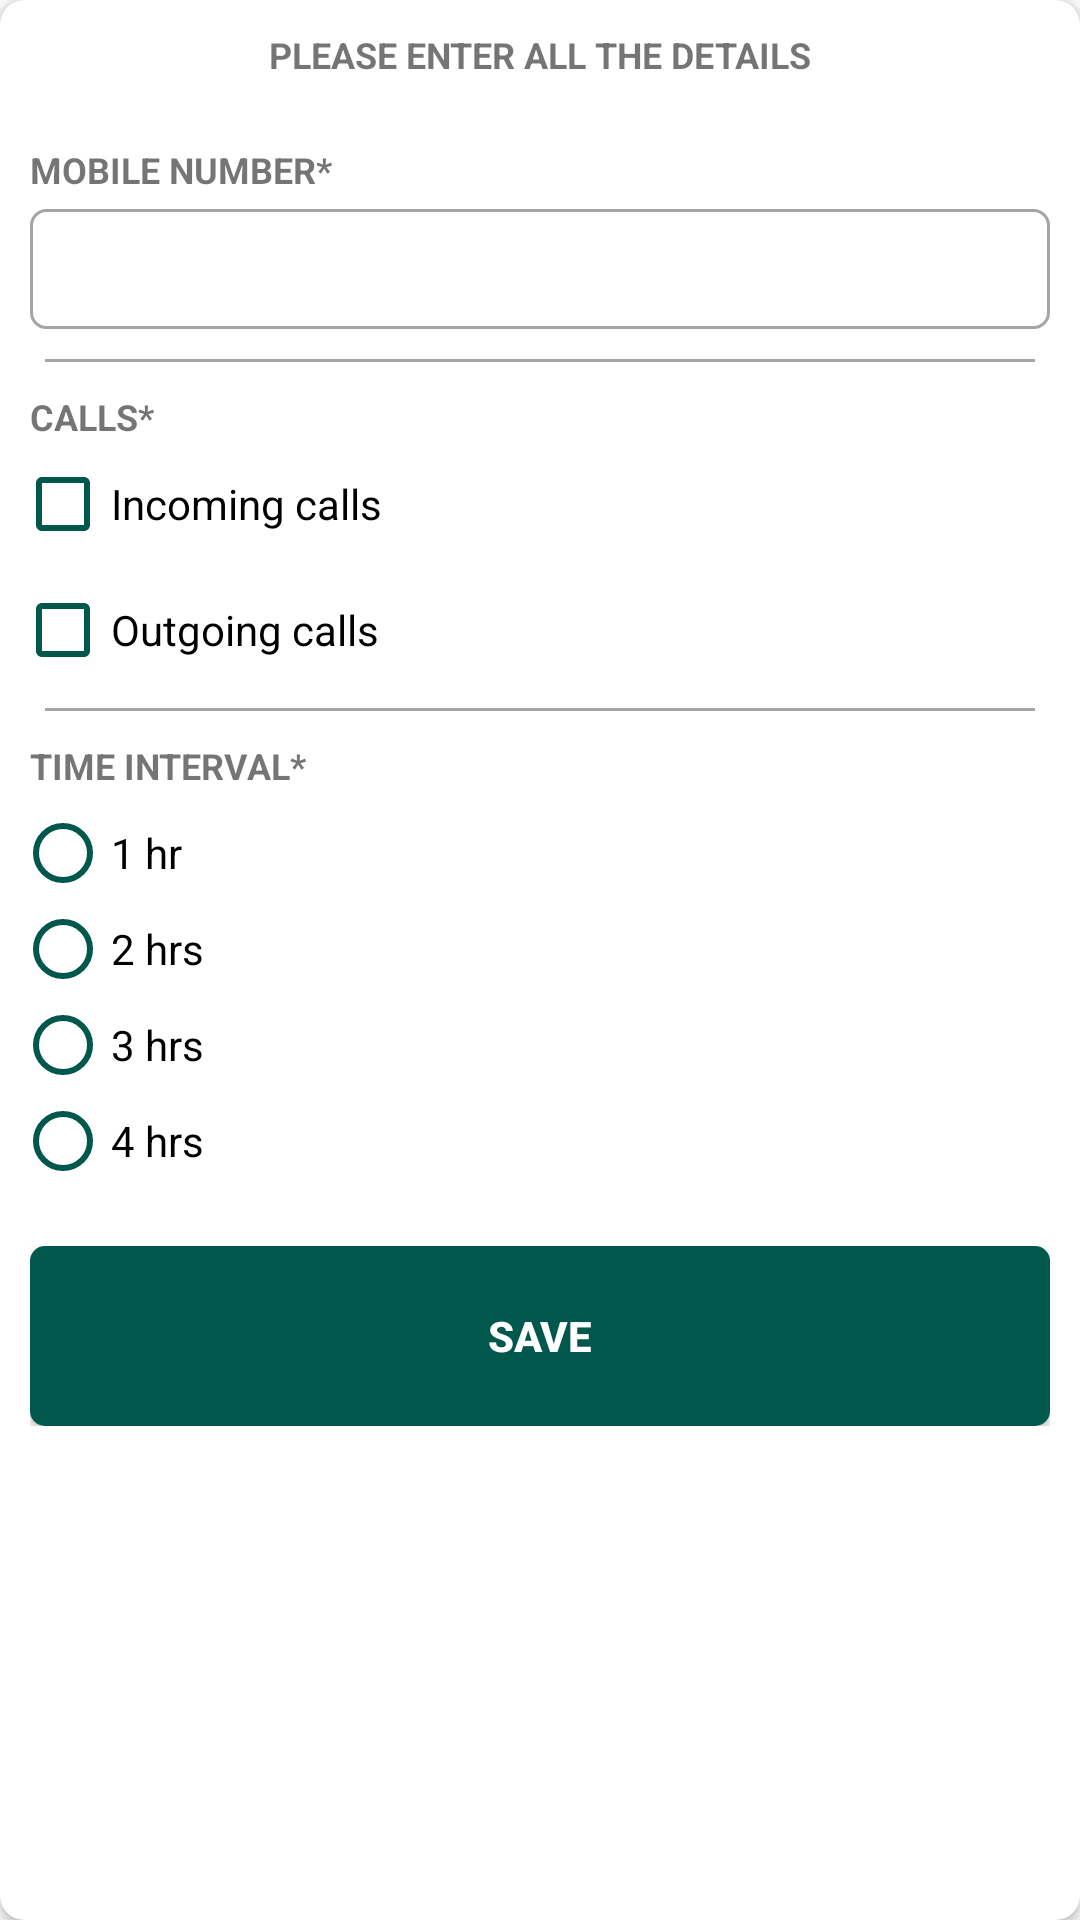

Android layout source for this screen:
<!-- AndroidManifest.xml: application theme AppTheme -->
<!-- res/layout/info_bottom_sheet.xml -->
<?xml version="1.0" encoding="utf-8"?>
<androidx.cardview.widget.CardView xmlns:android="http://schemas.android.com/apk/res/android"
    android:layout_width="match_parent"
    android:layout_height="wrap_content"
    xmlns:app="http://schemas.android.com/apk/res-auto"
    app:cardCornerRadius="8dp">

    <LinearLayout
        android:layout_width="match_parent"
        android:layout_height="match_parent"
        android:orientation="vertical">

        <LinearLayout
            android:layout_width="match_parent"
            android:layout_height="wrap_content"
            android:gravity="center"
            android:paddingTop="10dp"
            android:paddingBottom="12dp">

            <TextView
                android:id="@+id/tv_tile"
                android:layout_width="wrap_content"
                android:layout_height="wrap_content"
                android:textSize="12sp"
                android:layout_gravity="center_vertical"
                android:lineHeight="14sp"
                android:text="Please enter all the details"
                android:textAllCaps="true"
                android:maxLines="1"
                android:textStyle="bold" />

        </LinearLayout>

        <LinearLayout
            android:layout_width="match_parent"
            android:layout_height="wrap_content"
            android:orientation="vertical"
            android:layout_marginTop="10dp"
            android:paddingLeft="10dp"
            android:paddingRight="10dp">

            <TextView
                android:layout_width="wrap_content"
                android:layout_height="wrap_content"
                android:textSize="12sp"
                android:layout_gravity="center_vertical"
                android:lineHeight="14sp"
                android:text="Mobile number*"
                android:textAllCaps="true"
                android:maxLines="1"
                android:textStyle="bold" />

            <EditText
                android:id="@+id/number"
                android:layout_width="match_parent"
                android:layout_height="40dp"
                android:layout_marginTop="5dp"
                android:background="@drawable/edit_bg"
                android:inputType="number"
                android:paddingStart="10dp"
                android:paddingEnd="10dp"
                android:textCursorDrawable="@drawable/cursor_bg"
                android:maxLength="10"/>

        </LinearLayout>

        <View
            android:layout_width="match_parent"
            android:layout_height="1dp"
            android:layout_marginTop="10dp"
            android:background="@color/colorGrey"
            android:layout_marginStart="15dp"
            android:layout_marginEnd="15dp"/>

        <TextView
            android:layout_width="wrap_content"
            android:layout_height="wrap_content"
            android:textSize="12sp"
            android:layout_marginStart="10dp"
            android:layout_marginTop="10dp"
            android:layout_gravity="center_vertical"
            android:lineHeight="14sp"
            android:text="Calls*"
            android:textAllCaps="true"
            android:maxLines="1"
            android:textStyle="bold" />

        <CheckBox
            android:id="@+id/incoming_calls"
            android:layout_width="match_parent"
            android:layout_height="wrap_content"
            android:layout_marginStart="5dp"
            android:layout_marginTop="5dp"
            android:buttonTint="@color/colorPrimaryDark"
            android:text="Incoming calls"/>

        <CheckBox
            android:id="@+id/outgoing_calls"
            android:layout_width="match_parent"
            android:layout_height="wrap_content"
            android:layout_marginStart="5dp"
            android:layout_marginTop="10dp"
            android:buttonTint="@color/colorPrimaryDark"
            android:text="Outgoing calls"/>

        <View
            android:layout_width="match_parent"
            android:layout_height="1dp"
            android:layout_marginTop="10dp"
            android:background="@color/colorGrey"
            android:layout_marginStart="15dp"
            android:layout_marginEnd="15dp"/>

        <TextView
            android:layout_width="wrap_content"
            android:layout_height="wrap_content"
            android:textSize="12sp"
            android:layout_marginStart="10dp"
            android:layout_marginTop="10dp"
            android:layout_gravity="center_vertical"
            android:lineHeight="14sp"
            android:text="Time interval*"
            android:textAllCaps="true"
            android:maxLines="1"
            android:textStyle="bold" />

        <RadioGroup
            android:id="@+id/time_group"
            android:layout_width="match_parent"
            android:layout_height="wrap_content"
            android:orientation="vertical"
            android:layout_marginTop="5dp"
            android:layout_marginBottom="5dp"
            android:layout_marginStart="5dp">

            <RadioButton
                android:layout_width="match_parent"
                android:layout_height="wrap_content"
                android:text="1 hr"
                android:buttonTint="@color/colorPrimaryDark"
                android:tag="1"/>

            <RadioButton
                android:layout_width="match_parent"
                android:layout_height="wrap_content"
                android:text="2 hrs"
                android:buttonTint="@color/colorPrimaryDark"
                android:tag="2"/>

            <RadioButton
                android:layout_width="match_parent"
                android:layout_height="wrap_content"
                android:text="3 hrs"
                android:buttonTint="@color/colorPrimaryDark"
                android:tag="3"/>

            <RadioButton
                android:layout_width="match_parent"
                android:layout_height="wrap_content"
                android:text="4 hrs"
                android:buttonTint="@color/colorPrimaryDark"
                android:tag="4"/>

        </RadioGroup>

        <LinearLayout
            android:layout_width="match_parent"
            android:layout_height="wrap_content"
            android:gravity="right"
            android:orientation="horizontal"
            android:layout_marginTop="9dp"
            android:layout_marginBottom="13dp"
            android:paddingTop="5dp"
            android:paddingBottom="5dp"
            android:paddingLeft="10dp"
            android:paddingRight="10dp">

            <androidx.cardview.widget.CardView
                android:layout_width="match_parent"
                android:layout_height="60dp"
                app:cardCornerRadius="4dp">

                <Button
                    android:id="@+id/save"
                    android:layout_width="match_parent"
                    android:layout_height="match_parent"
                    android:text="Save"
                    android:background="@drawable/button_bg"
                    android:enabled="true"
                    android:textColor="@color/colorWhite"
                    android:textStyle="bold"/>

            </androidx.cardview.widget.CardView>




























        </LinearLayout>

    </LinearLayout>

</androidx.cardview.widget.CardView>
<!-- resources referenced by this layout -->
<resources>
  <color name="colorGrey">#A5A5A5</color>
  <color name="colorPrimaryDark">#00574B</color>
  <color name="colorWhite">#FFFFFF</color>
  <!-- drawable button_bg (drawable-v24) -->
  <?xml version="1.0" encoding="utf-8"?>
  <selector xmlns:android="http://schemas.android.com/apk/res/android">
      <item android:drawable="@drawable/button_disable_bg" android:state_enabled="false" />
      <item android:drawable="@drawable/button_enable_bg" android:state_enabled="true" />
  </selector>
  <!-- drawable edit_bg (drawable-v24) -->
  <?xml version="1.0" encoding="utf-8"?>
  <shape xmlns:android="http://schemas.android.com/apk/res/android"
      android:shape="rectangle">
      <solid android:color="@color/colorWhite" />
      <stroke
          android:width="1dp"
          android:color="@color/colorGrey" />
      <corners android:radius="5dp" />
      <padding android:left="10dp" />
  
  </shape>
  <style name="AppTheme" parent="Theme.AppCompat.Light.DarkActionBar">
          
          <item name="colorPrimary">@color/colorPrimary</item>
          <item name="colorPrimaryDark">@color/colorPrimaryDark</item>
          <item name="colorAccent">@color/colorAccent</item>
      </style>
  <!-- drawable button_disable_bg (drawable-v24) -->
  <?xml version="1.0" encoding="utf-8"?>
  <shape xmlns:android="http://schemas.android.com/apk/res/android"
      android:shape="rectangle">
      <solid android:color="@color/colorGrey" />
      <stroke
          android:width="1dp"
          android:color="@color/colorGrey" />
      <corners android:radius="5dp" />
  
  </shape>
  <!-- drawable button_enable_bg (drawable-v24) -->
  <?xml version="1.0" encoding="utf-8"?>
  <selector xmlns:android="http://schemas.android.com/apk/res/android">
      <item android:state_pressed="true">
          <shape>
              <corners android:radius="5dip" />
              <solid android:color="@color/colorPrimaryDark" />
          </shape>
      </item>
      <item android:state_focused="true">
          <shape>
              <corners android:radius="5dip" />
              <solid android:color="@color/colorPrimaryDark" />
          </shape>
      </item>
      <item>
          <shape>
              <gradient android:angle="270" android:endColor="@color/colorPrimaryDark" android:startColor="@color/colorPrimaryDark" />
              <corners android:radius="5dip" />
          </shape>
      </item>
  </selector>
  <color name="colorPrimary">#008577</color>
  <color name="colorAccent">#D81B60</color>
</resources>
